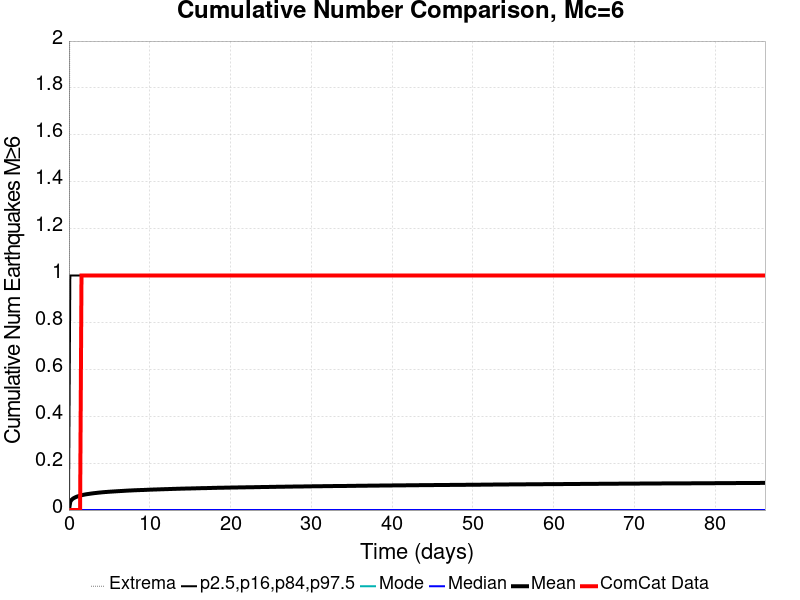

Source data for this figure (header and first rows):
Time (days), ComCat Data, Simulation Mean, Simulation Median, Simulation Mode, Simulation Minimum, Simulation Maximum, 2.5 %-ile, 16 %-ile, 84 %-ile, 97.5 %-ile
0.0, 0.0, 0.0, 0.0, 0.0, 0.0, 0.0, 0.0, 0.0, 0.0, 0.0
0.1727, 0.0, 0.03644, 0.0, 0.0, 0.0, 4.0, 0.0, 0.0, 0.0, 1.0
0.3454, 0.0, 0.04426, 0.0, 0.0, 0.0, 4.0, 0.0, 0.0, 0.0, 1.0
0.5182, 0.0, 0.04937, 0.0, 0.0, 0.0, 4.0, 0.0, 0.0, 0.0, 1.0
0.6909, 0.0, 0.05264, 0.0, 0.0, 0.0, 4.0, 0.0, 0.0, 0.0, 1.0
0.8636, 0.0, 0.05551, 0.0, 0.0, 0.0, 4.0, 0.0, 0.0, 0.0, 1.0
1.036, 0.0, 0.05786, 0.0, 0.0, 0.0, 4.0, 0.0, 0.0, 0.0, 1.0
1.209, 0.0, 0.0597, 0.0, 0.0, 0.0, 4.0, 0.0, 0.0, 0.0, 1.0
1.382, 0.0, 0.06153, 0.0, 0.0, 0.0, 4.0, 0.0, 0.0, 0.0, 1.0
1.554, 1.0, 0.06312, 0.0, 0.0, 0.0, 4.0, 0.0, 0.0, 0.0, 1.0
1.727, 1.0, 0.06454, 0.0, 0.0, 0.0, 4.0, 0.0, 0.0, 0.0, 1.0
1.9, 1.0, 0.06578, 0.0, 0.0, 0.0, 5.0, 0.0, 0.0, 0.0, 1.0
2.073, 1.0, 0.06694, 0.0, 0.0, 0.0, 5.0, 0.0, 0.0, 0.0, 1.0
2.245, 1.0, 0.06787, 0.0, 0.0, 0.0, 5.0, 0.0, 0.0, 0.0, 1.0
2.418, 1.0, 0.06868, 0.0, 0.0, 0.0, 6.0, 0.0, 0.0, 0.0, 1.0
2.591, 1.0, 0.06956, 0.0, 0.0, 0.0, 6.0, 0.0, 0.0, 0.0, 1.0
2.764, 1.0, 0.07049, 0.0, 0.0, 0.0, 6.0, 0.0, 0.0, 0.0, 1.0
2.936, 1.0, 0.07121, 0.0, 0.0, 0.0, 6.0, 0.0, 0.0, 0.0, 1.0
3.109, 1.0, 0.07204, 0.0, 0.0, 0.0, 6.0, 0.0, 0.0, 0.0, 1.0
3.282, 1.0, 0.07265, 0.0, 0.0, 0.0, 6.0, 0.0, 0.0, 0.0, 1.0
3.454, 1.0, 0.07334, 0.0, 0.0, 0.0, 6.0, 0.0, 0.0, 0.0, 1.0
3.627, 1.0, 0.07402, 0.0, 0.0, 0.0, 6.0, 0.0, 0.0, 0.0, 1.0
3.8, 1.0, 0.07469, 0.0, 0.0, 0.0, 6.0, 0.0, 0.0, 0.0, 1.0
3.973, 1.0, 0.07522, 0.0, 0.0, 0.0, 6.0, 0.0, 0.0, 0.0, 1.0
4.145, 1.0, 0.07579, 0.0, 0.0, 0.0, 6.0, 0.0, 0.0, 0.0, 1.0
4.318, 1.0, 0.07638, 0.0, 0.0, 0.0, 6.0, 0.0, 0.0, 0.0, 1.0
4.491, 1.0, 0.07685, 0.0, 0.0, 0.0, 6.0, 0.0, 0.0, 0.0, 1.0
4.663, 1.0, 0.07721, 0.0, 0.0, 0.0, 6.0, 0.0, 0.0, 0.0, 1.0
4.836, 1.0, 0.07772, 0.0, 0.0, 0.0, 6.0, 0.0, 0.0, 0.0, 1.0
5.009, 1.0, 0.07816, 0.0, 0.0, 0.0, 6.0, 0.0, 0.0, 0.0, 1.0
5.182, 1.0, 0.07856, 0.0, 0.0, 0.0, 6.0, 0.0, 0.0, 0.0, 1.0
5.354, 1.0, 0.07892, 0.0, 0.0, 0.0, 6.0, 0.0, 0.0, 0.0, 1.0
5.527, 1.0, 0.07933, 0.0, 0.0, 0.0, 6.0, 0.0, 0.0, 0.0, 1.0
5.7, 1.0, 0.07969, 0.0, 0.0, 0.0, 6.0, 0.0, 0.0, 0.0, 1.0
5.873, 1.0, 0.08008, 0.0, 0.0, 0.0, 6.0, 0.0, 0.0, 0.0, 1.0
6.045, 1.0, 0.08048, 0.0, 0.0, 0.0, 6.0, 0.0, 0.0, 0.0, 1.0
6.218, 1.0, 0.08082, 0.0, 0.0, 0.0, 6.0, 0.0, 0.0, 0.0, 1.0
6.391, 1.0, 0.08114, 0.0, 0.0, 0.0, 6.0, 0.0, 0.0, 0.0, 1.0
6.563, 1.0, 0.08145, 0.0, 0.0, 0.0, 6.0, 0.0, 0.0, 0.0, 1.0
6.736, 1.0, 0.08185, 0.0, 0.0, 0.0, 6.0, 0.0, 0.0, 0.0, 1.0
6.909, 1.0, 0.08221, 0.0, 0.0, 0.0, 6.0, 0.0, 0.0, 0.0, 1.0
7.082, 1.0, 0.08257, 0.0, 0.0, 0.0, 6.0, 0.0, 0.0, 0.0, 1.0
7.254, 1.0, 0.08291, 0.0, 0.0, 0.0, 6.0, 0.0, 0.0, 0.0, 1.0
7.427, 1.0, 0.08323, 0.0, 0.0, 0.0, 6.0, 0.0, 0.0, 0.0, 1.0
7.6, 1.0, 0.0835, 0.0, 0.0, 0.0, 6.0, 0.0, 0.0, 0.0, 1.0
7.772, 1.0, 0.08373, 0.0, 0.0, 0.0, 6.0, 0.0, 0.0, 0.0, 1.0
7.945, 1.0, 0.08408, 0.0, 0.0, 0.0, 6.0, 0.0, 0.0, 0.0, 1.0
8.118, 1.0, 0.08438, 0.0, 0.0, 0.0, 6.0, 0.0, 0.0, 0.0, 1.0
8.291, 1.0, 0.08459, 0.0, 0.0, 0.0, 6.0, 0.0, 0.0, 0.0, 1.0
8.463, 1.0, 0.08486, 0.0, 0.0, 0.0, 6.0, 0.0, 0.0, 0.0, 1.0
8.636, 1.0, 0.08504, 0.0, 0.0, 0.0, 6.0, 0.0, 0.0, 0.0, 1.0
8.809, 1.0, 0.08528, 0.0, 0.0, 0.0, 6.0, 0.0, 0.0, 0.0, 1.0
8.981, 1.0, 0.08544, 0.0, 0.0, 0.0, 6.0, 0.0, 0.0, 0.0, 1.0
9.154, 1.0, 0.08562, 0.0, 0.0, 0.0, 6.0, 0.0, 0.0, 0.0, 1.0
9.327, 1.0, 0.08586, 0.0, 0.0, 0.0, 6.0, 0.0, 0.0, 0.0, 1.0
9.5, 1.0, 0.08616, 0.0, 0.0, 0.0, 6.0, 0.0, 0.0, 0.0, 1.0
9.672, 1.0, 0.08639, 0.0, 0.0, 0.0, 6.0, 0.0, 0.0, 0.0, 1.0
9.845, 1.0, 0.08669, 0.0, 0.0, 0.0, 6.0, 0.0, 0.0, 0.0, 1.0
10.02, 1.0, 0.08692, 0.0, 0.0, 0.0, 6.0, 0.0, 0.0, 0.0, 1.0
10.19, 1.0, 0.08707, 0.0, 0.0, 0.0, 6.0, 0.0, 0.0, 0.0, 1.0
... 440 more rows
